Dataset: images (GitHub, sunyongke/woodRecognition). Classes: Cassia siamea, Cinnamomum camphora, Dalbergia bariensis, Dalbergia cochinchinensis, Dalbergia fusca, Dalbergia latifolia, Dalbergia odorifera, Dalbergia oliveri, Diospyros ebenum, Excentrodendron hsienmu, Intsia spp, Mesua ferrea, Pterocarpus erinaceus, Pterocarpus indicus, Pterocarpus macrocarpus, Pterocarpus santalinus, Taiwania flousiana, Tectona grandis, Terminalia myriocarpa, Terminalia tomentosa, Xylia dolabriformis.

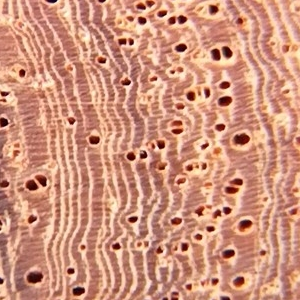
Label: Pterocarpus macrocarpus

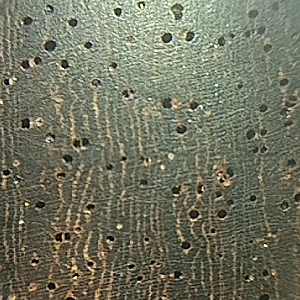
Label: Pterocarpus santalinus

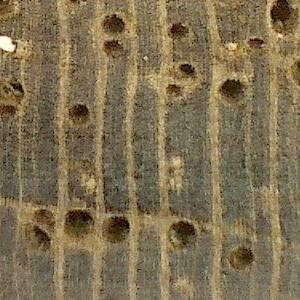
Label: Tectona grandis

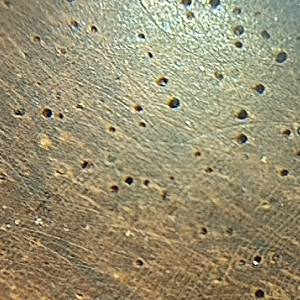
Label: Dalbergia cochinchinensis

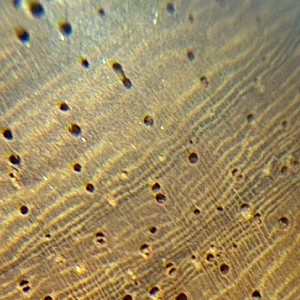
Label: Pterocarpus indicus

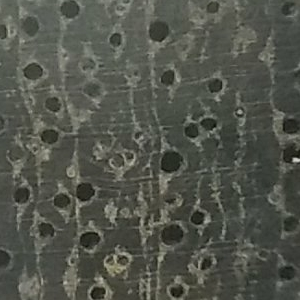
Label: Terminalia tomentosa
